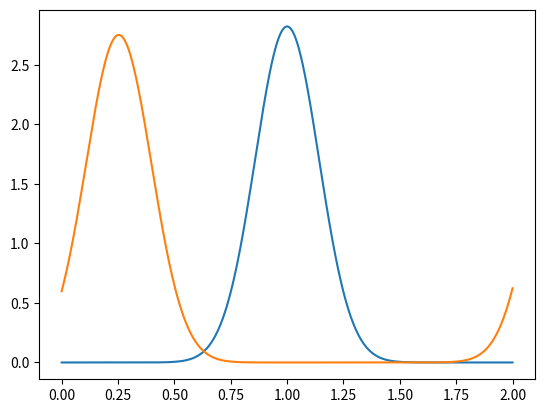

This chart was generated by the following Python code:
# -*- coding: utf-8 -*-
"""
Created on Wed Jul 20 21:28:17 2022

[redacted]
"""

# =============================================================================
# 
# Explicit Finite Difference Method Code to Solve the 1D Linear Transport Equation
# [redacted]
# Source: Lorena Barba, 12 Steps to NS in Python
# Institution: Virginia Commonwealth University
# 
# =============================================================================

# Required Modules
import numpy as np
from matplotlib import pyplot as plt
import time

xl = 2                                      # x length
nx = 600                                    # number of grid points
x = np.linspace(0,xl,nx)                    # x grid evenly spaced between 0 and 2
dx = xl/(nx-1)                              # x stepsize
nt = 500                                    # number of timesteps
dt = 0.0025                                 # time stepsize
c = 1                                       # wave speed
g = .01                                     # gaussian variance parameter (peak width)
theta = x/(0.5*xl)                          # gaussian mean parameter (peak position)
cfl = round(c*dt/dx,2)                      # cfl condition 2 decimal places

# Fun little CFL condition check and print report
if cfl >= 1:
    print('Hold your horses! The CFL is %s, which is over 1' %(cfl))
else:
    print('CFL = %s' %(cfl))

# Array Initialization
u = np.ones(nx)                             # initializing solution array
un = np.ones(nx)                            # initializing temporary solution array
u = (1/(2*np.sqrt(np.pi*(g))))*np.exp(-(1-theta)**2/(4*g)) # initial condition (IC) as a gaussian
ui = u.copy()
plt.plot(x,u); # plots IC

# BDS/Upwind with inner for-loop with example on process timing
start = time.process_time()
for n in range(nt):
    un = u.copy()
    for i in range(1,nx-1):
        u[i] = un[i] - c*dt/(dx)*(un[i]-un[i-1])
        # periodic BC's
        u[0] = u[nx-2] 
        u[nx-1] = u[1]

end = time.process_time()
print(end-start)

# BDS/Upwind with vectorization
# start = time.process_time()
# for n in range(nt):
#     un = u.copy()
#     u[1:-1] = un[1:-1] - c*dt/(dx)*(un[1:-1]-un[:-2])
#     # periodic BC's
#     u[0] = u[nx-2]
#     u[nx-1] = u[1]

# end = time.process_time()
# print(end-start)

# # CDS with inner for-loop
#for n in range(nt):
#    un = u.copy()
#    for i in range(1,nx-1):
#        u[i] = un[i] - c*dt/(2*dx)*(un[i+1]-un[i-1])
#        # periodic BC's
#        u[0] = u[nx-2]
#        u[nx-1] = u[1]

# # CDS with vectorization
#for n in range(nt):
#    un = u.copy()
#    u[1:-1] = un[1:-1] - c*dt/(2*dx)*(un[2:]-un[:-2])
#    # periodic BC's
#    u[0] = u[nx-2]
#    u[nx-1] = u[1]

plt.plot(x,u);

